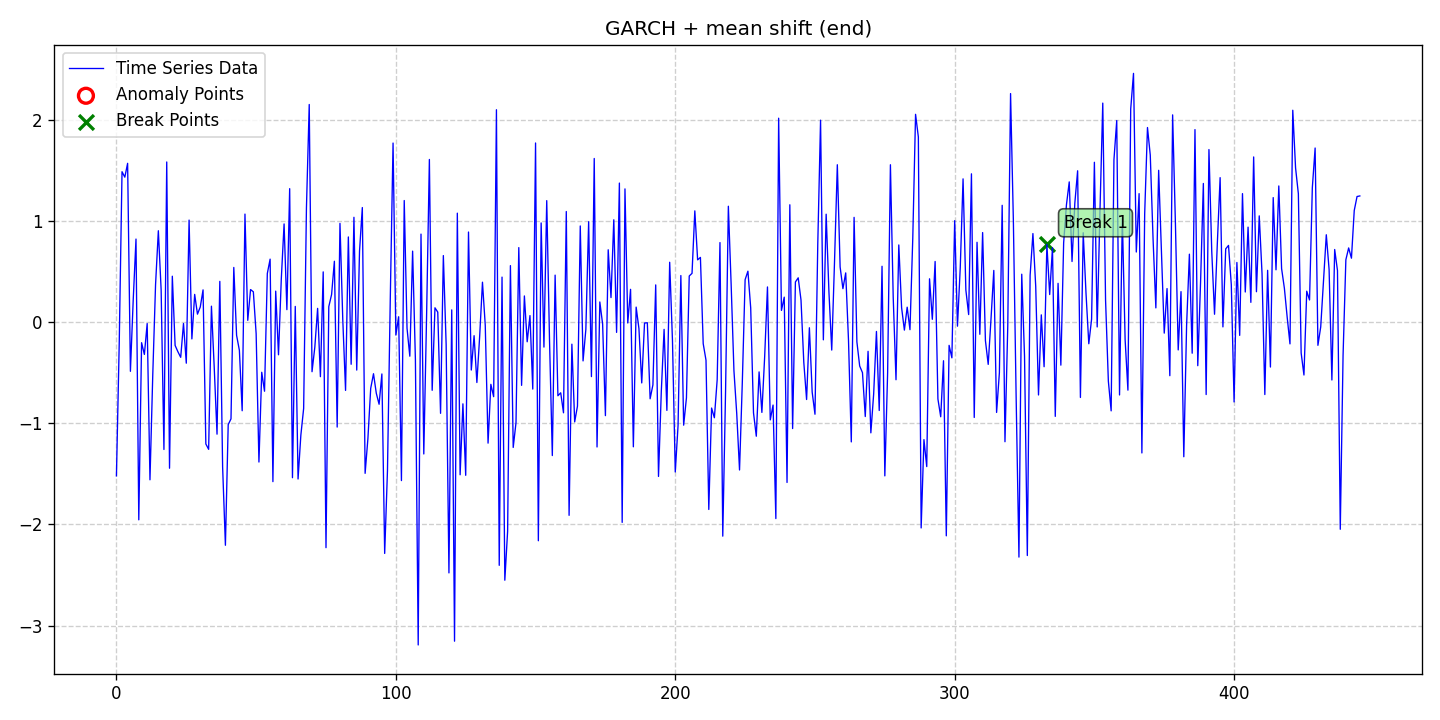

Data behind this chart, as committed beside it:
date, data, stationary, det_lin_up, det_lin_down, det_quad, det_cubic, det_exp, det_damped, stoc_trend, volatility, single_seas, multiple_seas, point_anom_single, point_anom_multi, collect_anom, context_anom, mean_shift, var_shift, trend_shift, point_anom_count, point_anom_location, point_anom_point, collect_anom_count
2020-01-01, -1.52, 0, 0, 0, 0, 0, 0, 0, 0, 1, 0, 0, 0, 0, 0, 0, 1, 0, 0, 0, none, , 0
2020-01-02, -0.2087, 0, 0, 0, 0, 0, 0, 0, 0, 1, 0, 0, 0, 0, 0, 0, 1, 0, 0, 0, none, , 0
2020-01-03, 1.486, 0, 0, 0, 0, 0, 0, 0, 0, 1, 0, 0, 0, 0, 0, 0, 1, 0, 0, 0, none, , 0
2020-01-04, 1.432, 0, 0, 0, 0, 0, 0, 0, 0, 1, 0, 0, 0, 0, 0, 0, 1, 0, 0, 0, none, , 0
2020-01-05, 1.569, 0, 0, 0, 0, 0, 0, 0, 0, 1, 0, 0, 0, 0, 0, 0, 1, 0, 0, 0, none, , 0
2020-01-06, -0.4869, 0, 0, 0, 0, 0, 0, 0, 0, 1, 0, 0, 0, 0, 0, 0, 1, 0, 0, 0, none, , 0
2020-01-07, 0.2152, 0, 0, 0, 0, 0, 0, 0, 0, 1, 0, 0, 0, 0, 0, 0, 1, 0, 0, 0, none, , 0
2020-01-08, 0.8205, 0, 0, 0, 0, 0, 0, 0, 0, 1, 0, 0, 0, 0, 0, 0, 1, 0, 0, 0, none, , 0
2020-01-09, -1.955, 0, 0, 0, 0, 0, 0, 0, 0, 1, 0, 0, 0, 0, 0, 0, 1, 0, 0, 0, none, , 0
2020-01-10, -0.2039, 0, 0, 0, 0, 0, 0, 0, 0, 1, 0, 0, 0, 0, 0, 0, 1, 0, 0, 0, none, , 0
2020-01-11, -0.3199, 0, 0, 0, 0, 0, 0, 0, 0, 1, 0, 0, 0, 0, 0, 0, 1, 0, 0, 0, none, , 0
2020-01-12, -0.01486, 0, 0, 0, 0, 0, 0, 0, 0, 1, 0, 0, 0, 0, 0, 0, 1, 0, 0, 0, none, , 0
2020-01-13, -1.559, 0, 0, 0, 0, 0, 0, 0, 0, 1, 0, 0, 0, 0, 0, 0, 1, 0, 0, 0, none, , 0
2020-01-14, -0.5234, 0, 0, 0, 0, 0, 0, 0, 0, 1, 0, 0, 0, 0, 0, 0, 1, 0, 0, 0, none, , 0
2020-01-15, 0.3694, 0, 0, 0, 0, 0, 0, 0, 0, 1, 0, 0, 0, 0, 0, 0, 1, 0, 0, 0, none, , 0
2020-01-16, 0.9028, 0, 0, 0, 0, 0, 0, 0, 0, 1, 0, 0, 0, 0, 0, 0, 1, 0, 0, 0, none, , 0
2020-01-17, 0.3172, 0, 0, 0, 0, 0, 0, 0, 0, 1, 0, 0, 0, 0, 0, 0, 1, 0, 0, 0, none, , 0
2020-01-18, -1.259, 0, 0, 0, 0, 0, 0, 0, 0, 1, 0, 0, 0, 0, 0, 0, 1, 0, 0, 0, none, , 0
2020-01-19, 1.583, 0, 0, 0, 0, 0, 0, 0, 0, 1, 0, 0, 0, 0, 0, 0, 1, 0, 0, 0, none, , 0
2020-01-20, -1.445, 0, 0, 0, 0, 0, 0, 0, 0, 1, 0, 0, 0, 0, 0, 0, 1, 0, 0, 0, none, , 0
2020-01-21, 0.4533, 0, 0, 0, 0, 0, 0, 0, 0, 1, 0, 0, 0, 0, 0, 0, 1, 0, 0, 0, none, , 0
2020-01-22, -0.231, 0, 0, 0, 0, 0, 0, 0, 0, 1, 0, 0, 0, 0, 0, 0, 1, 0, 0, 0, none, , 0
2020-01-23, -0.2934, 0, 0, 0, 0, 0, 0, 0, 0, 1, 0, 0, 0, 0, 0, 0, 1, 0, 0, 0, none, , 0
2020-01-24, -0.3485, 0, 0, 0, 0, 0, 0, 0, 0, 1, 0, 0, 0, 0, 0, 0, 1, 0, 0, 0, none, , 0
2020-01-25, -0.01406, 0, 0, 0, 0, 0, 0, 0, 0, 1, 0, 0, 0, 0, 0, 0, 1, 0, 0, 0, none, , 0
2020-01-26, -0.4065, 0, 0, 0, 0, 0, 0, 0, 0, 1, 0, 0, 0, 0, 0, 0, 1, 0, 0, 0, none, , 0
2020-01-27, 1.008, 0, 0, 0, 0, 0, 0, 0, 0, 1, 0, 0, 0, 0, 0, 0, 1, 0, 0, 0, none, , 0
2020-01-28, -0.1665, 0, 0, 0, 0, 0, 0, 0, 0, 1, 0, 0, 0, 0, 0, 0, 1, 0, 0, 0, none, , 0
2020-01-29, 0.2735, 0, 0, 0, 0, 0, 0, 0, 0, 1, 0, 0, 0, 0, 0, 0, 1, 0, 0, 0, none, , 0
2020-01-30, 0.07834, 0, 0, 0, 0, 0, 0, 0, 0, 1, 0, 0, 0, 0, 0, 0, 1, 0, 0, 0, none, , 0
2020-01-31, 0.1489, 0, 0, 0, 0, 0, 0, 0, 0, 1, 0, 0, 0, 0, 0, 0, 1, 0, 0, 0, none, , 0
2020-02-01, 0.3182, 0, 0, 0, 0, 0, 0, 0, 0, 1, 0, 0, 0, 0, 0, 0, 1, 0, 0, 0, none, , 0
2020-02-02, -1.205, 0, 0, 0, 0, 0, 0, 0, 0, 1, 0, 0, 0, 0, 0, 0, 1, 0, 0, 0, none, , 0
2020-02-03, -1.258, 0, 0, 0, 0, 0, 0, 0, 0, 1, 0, 0, 0, 0, 0, 0, 1, 0, 0, 0, none, , 0
2020-02-04, 0.157, 0, 0, 0, 0, 0, 0, 0, 0, 1, 0, 0, 0, 0, 0, 0, 1, 0, 0, 0, none, , 0
2020-02-05, -0.45, 0, 0, 0, 0, 0, 0, 0, 0, 1, 0, 0, 0, 0, 0, 0, 1, 0, 0, 0, none, , 0
2020-02-06, -1.108, 0, 0, 0, 0, 0, 0, 0, 0, 1, 0, 0, 0, 0, 0, 0, 1, 0, 0, 0, none, , 0
2020-02-07, 0.4023, 0, 0, 0, 0, 0, 0, 0, 0, 1, 0, 0, 0, 0, 0, 0, 1, 0, 0, 0, none, , 0
2020-02-08, -1.431, 0, 0, 0, 0, 0, 0, 0, 0, 1, 0, 0, 0, 0, 0, 0, 1, 0, 0, 0, none, , 0
2020-02-09, -2.206, 0, 0, 0, 0, 0, 0, 0, 0, 1, 0, 0, 0, 0, 0, 0, 1, 0, 0, 0, none, , 0
2020-02-10, -1.014, 0, 0, 0, 0, 0, 0, 0, 0, 1, 0, 0, 0, 0, 0, 0, 1, 0, 0, 0, none, , 0
2020-02-11, -0.9565, 0, 0, 0, 0, 0, 0, 0, 0, 1, 0, 0, 0, 0, 0, 0, 1, 0, 0, 0, none, , 0
2020-02-12, 0.5399, 0, 0, 0, 0, 0, 0, 0, 0, 1, 0, 0, 0, 0, 0, 0, 1, 0, 0, 0, none, , 0
2020-02-13, -0.1308, 0, 0, 0, 0, 0, 0, 0, 0, 1, 0, 0, 0, 0, 0, 0, 1, 0, 0, 0, none, , 0
2020-02-14, -0.2792, 0, 0, 0, 0, 0, 0, 0, 0, 1, 0, 0, 0, 0, 0, 0, 1, 0, 0, 0, none, , 0
2020-02-15, -0.8765, 0, 0, 0, 0, 0, 0, 0, 0, 1, 0, 0, 0, 0, 0, 0, 1, 0, 0, 0, none, , 0
2020-02-16, 1.067, 0, 0, 0, 0, 0, 0, 0, 0, 1, 0, 0, 0, 0, 0, 0, 1, 0, 0, 0, none, , 0
2020-02-17, 0.01704, 0, 0, 0, 0, 0, 0, 0, 0, 1, 0, 0, 0, 0, 0, 0, 1, 0, 0, 0, none, , 0
2020-02-18, 0.3215, 0, 0, 0, 0, 0, 0, 0, 0, 1, 0, 0, 0, 0, 0, 0, 1, 0, 0, 0, none, , 0
2020-02-19, 0.2991, 0, 0, 0, 0, 0, 0, 0, 0, 1, 0, 0, 0, 0, 0, 0, 1, 0, 0, 0, none, , 0
2020-02-20, -0.1149, 0, 0, 0, 0, 0, 0, 0, 0, 1, 0, 0, 0, 0, 0, 0, 1, 0, 0, 0, none, , 0
2020-02-21, -1.384, 0, 0, 0, 0, 0, 0, 0, 0, 1, 0, 0, 0, 0, 0, 0, 1, 0, 0, 0, none, , 0
2020-02-22, -0.4962, 0, 0, 0, 0, 0, 0, 0, 0, 1, 0, 0, 0, 0, 0, 0, 1, 0, 0, 0, none, , 0
2020-02-23, -0.6838, 0, 0, 0, 0, 0, 0, 0, 0, 1, 0, 0, 0, 0, 0, 0, 1, 0, 0, 0, none, , 0
2020-02-24, 0.4803, 0, 0, 0, 0, 0, 0, 0, 0, 1, 0, 0, 0, 0, 0, 0, 1, 0, 0, 0, none, , 0
2020-02-25, 0.622, 0, 0, 0, 0, 0, 0, 0, 0, 1, 0, 0, 0, 0, 0, 0, 1, 0, 0, 0, none, , 0
2020-02-26, -1.577, 0, 0, 0, 0, 0, 0, 0, 0, 1, 0, 0, 0, 0, 0, 0, 1, 0, 0, 0, none, , 0
2020-02-27, 0.3058, 0, 0, 0, 0, 0, 0, 0, 0, 1, 0, 0, 0, 0, 0, 0, 1, 0, 0, 0, none, , 0
2020-02-28, -0.3234, 0, 0, 0, 0, 0, 0, 0, 0, 1, 0, 0, 0, 0, 0, 0, 1, 0, 0, 0, none, , 0
2020-02-29, 0.4248, 0, 0, 0, 0, 0, 0, 0, 0, 1, 0, 0, 0, 0, 0, 0, 1, 0, 0, 0, none, , 0
... 386 more rows
